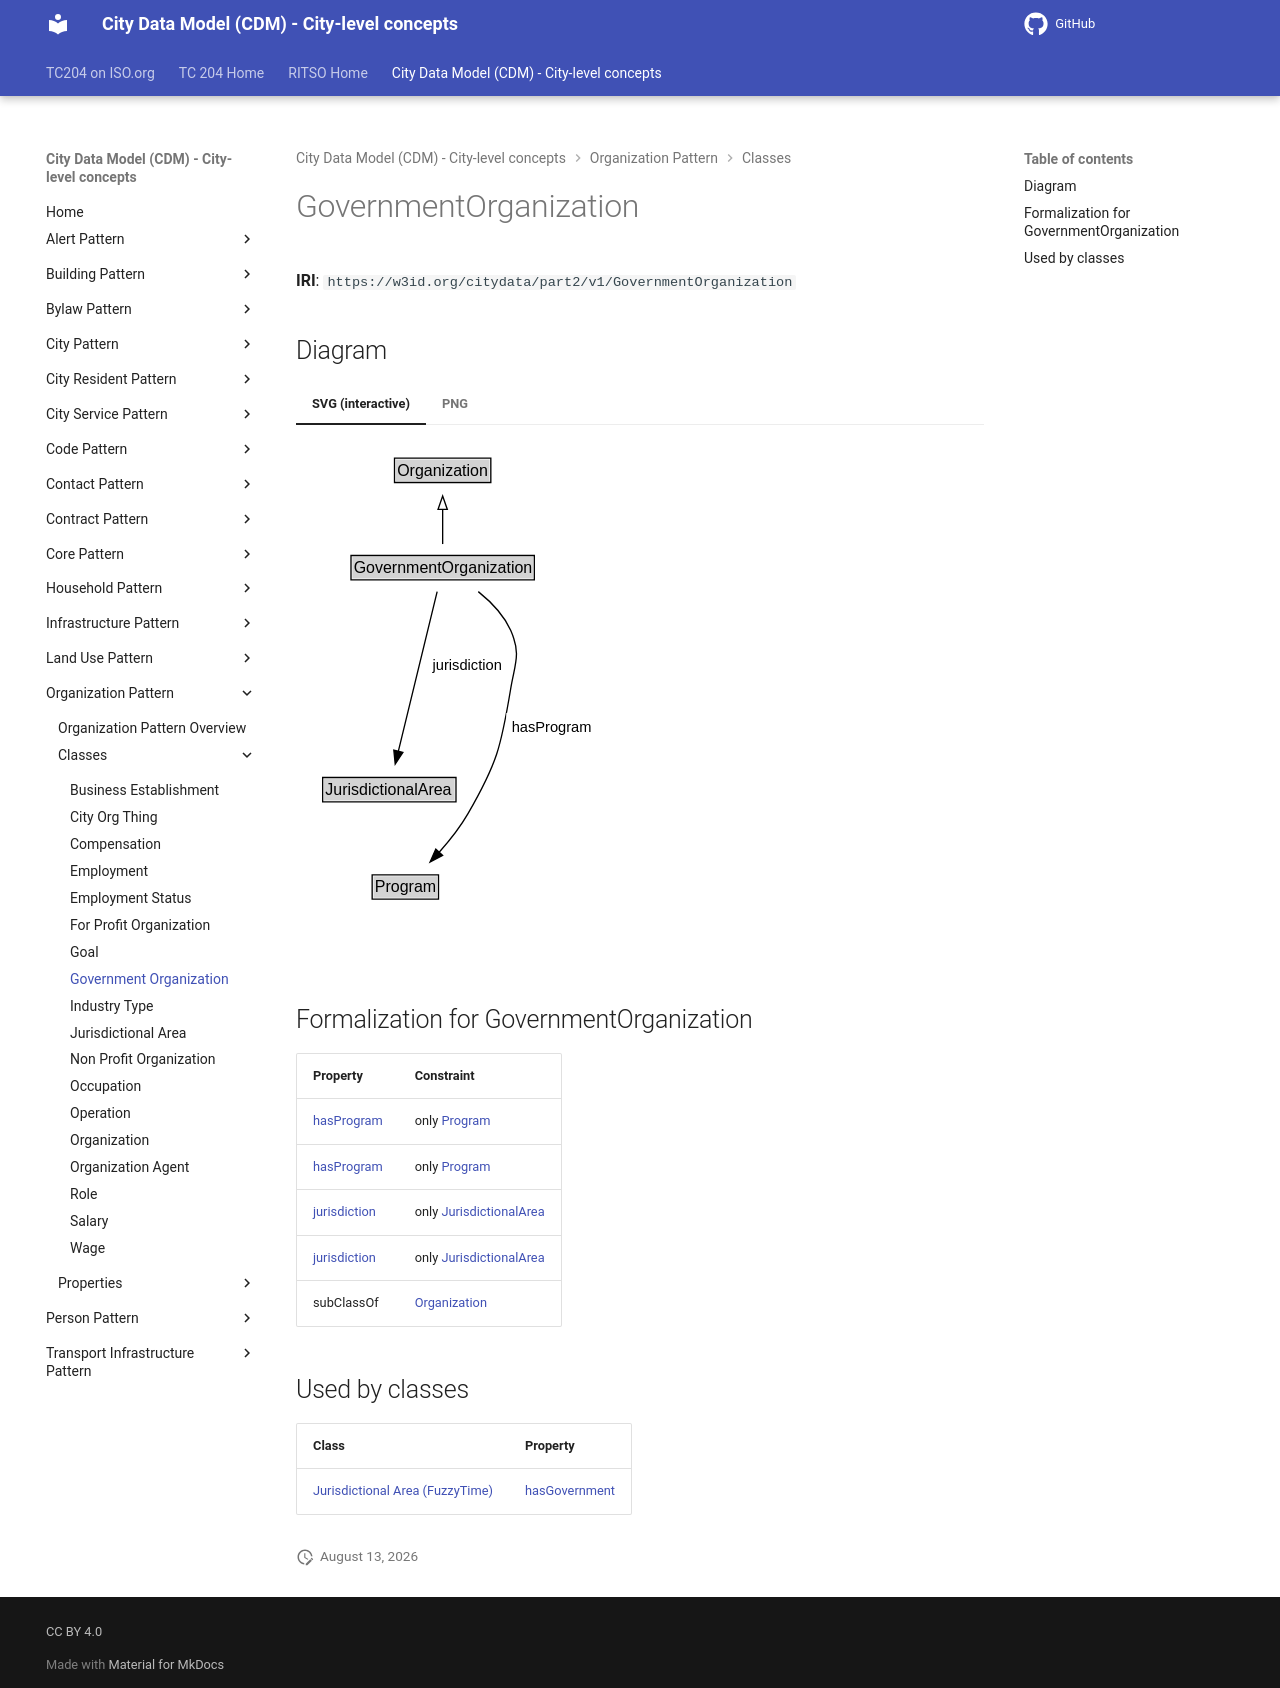

repository: ISO-TC204/ontology-cdm-p2 · page: v1.3.2-alpha.1/classes/GovernmentOrganization/index.html · generator: mkdocs

# GovernmentOrganization

**IRI**: `https://w3id.org/citydata/part2/v1/GovernmentOrganization`


## Diagram

=== "SVG (interactive)"

    <!-- Generated by graphviz version 14.1.3 (20260303.0454)
     -->
    <!-- Pages: 1 -->
    <svg width="229pt" height="373pt"
     viewBox="0.00 0.00 229.00 373.00" xmlns="http://www.w3.org/2000/svg" xmlns:xlink="http://www.w3.org/1999/xlink">
    <g id="graph0" class="graph" transform="scale(1 1) rotate(0) translate(4 368.5)">
    <polygon fill="white" stroke="none" points="-4,4 -4,-368.5 225,-368.5 225,4 -4,4"/>
    <g id="clust3" class="cluster">
    <title>cluster_associated</title>
    </g>
    <!-- Organization -->
    <g id="node1" class="node">
    <title>Organization</title>
    <g id="a_node1"><a xlink:href="../Organization" xlink:title="&lt;TABLE&gt;">
    <polygon fill="lightgray" stroke="none" points="70.88,-338.38 70.88,-354.62 141.12,-354.62 141.12,-338.38 70.88,-338.38"/>
    <text xml:space="preserve" text-anchor="start" x="71.88" y="-342.38" font-family="Arial" font-size="12.00">Organization</text>
    <polygon fill="none" stroke="black" points="69.88,-337.38 69.88,-355.62 142.12,-355.62 142.12,-337.38 69.88,-337.38"/>
    </a>
    </g>
    </g>
    <!-- GovernmentOrganization -->
    <g id="node2" class="node">
    <title>GovernmentOrganization</title>
    <g id="a_node2"><a xlink:href="../GovernmentOrganization" xlink:title="&lt;TABLE&gt;">
    <polygon fill="lightgray" stroke="none" points="38.25,-265.38 38.25,-281.62 173.75,-281.62 173.75,-265.38 38.25,-265.38"/>
    <text xml:space="preserve" text-anchor="start" x="39.25" y="-269.38" font-family="Arial" font-size="12.00">GovernmentOrganization</text>
    <polygon fill="none" stroke="black" points="37.25,-264.38 37.25,-282.62 174.75,-282.62 174.75,-264.38 37.25,-264.38"/>
    </a>
    </g>
    </g>
    <!-- GovernmentOrganization&#45;&gt;Organization -->
    <g id="edge1" class="edge">
    <title>GovernmentOrganization&#45;&gt;Organization</title>
    <path fill="none" stroke="black" d="M106,-291.21C106,-298.97 106,-308.42 106,-317.24"/>
    <polygon fill="none" stroke="black" points="102.5,-317.16 106,-327.16 109.5,-317.16 102.5,-317.16"/>
    </g>
    <!-- Invis -->
    <!-- GovernmentOrganization&#45;&gt;Invis -->
    <!-- JurisdictionalArea -->
    <g id="node4" class="node">
    <title>JurisdictionalArea</title>
    <g id="a_node4"><a xlink:href="../JurisdictionalArea" xlink:title="&lt;TABLE&gt;">
    <polygon fill="lightgray" stroke="none" points="17,-98.88 17,-115.12 115,-115.12 115,-98.88 17,-98.88"/>
    <text xml:space="preserve" text-anchor="start" x="18" y="-102.88" font-family="Arial" font-size="12.00">JurisdictionalArea</text>
    <polygon fill="none" stroke="black" points="16,-97.88 16,-116.12 116,-116.12 116,-97.88 16,-97.88"/>
    </a>
    </g>
    </g>
    <!-- GovernmentOrganization&#45;&gt;JurisdictionalArea -->
    <g id="edge6" class="edge">
    <title>GovernmentOrganization&#45;&gt;JurisdictionalArea</title>
    <path fill="none" stroke="black" d="M101.87,-255.52C94.98,-227.17 81.07,-169.97 72.74,-135.72"/>
    <polygon fill="black" stroke="black" points="76.17,-135.01 70.41,-126.12 69.37,-136.66 76.17,-135.01"/>
    <polygon fill="white" stroke="none" points="94.43,-189.75 94.43,-211.25 152.68,-211.25 152.68,-189.75 94.43,-189.75"/>
    <text xml:space="preserve" text-anchor="start" x="98.43" y="-196.75" font-family="Arial" font-size="11.00">jurisdiction</text>
    </g>
    <!-- Program -->
    <g id="node5" class="node">
    <title>Program</title>
    <g id="a_node5"><a xlink:href="../Program" xlink:title="&lt;TABLE&gt;">
    <polygon fill="lightgray" stroke="none" points="54.12,-25.88 54.12,-42.12 101.88,-42.12 101.88,-25.88 54.12,-25.88"/>
    <text xml:space="preserve" text-anchor="start" x="55.12" y="-29.88" font-family="Arial" font-size="12.00">Program</text>
    <polygon fill="none" stroke="black" points="53.12,-24.88 53.12,-43.12 102.88,-43.12 102.88,-24.88 53.12,-24.88"/>
    </a>
    </g>
    </g>
    <!-- GovernmentOrganization&#45;&gt;Program -->
    <g id="edge5" class="edge">
    <title>GovernmentOrganization&#45;&gt;Program</title>
    <path fill="none" stroke="black" d="M132.72,-255.52C142.24,-247.92 151.86,-238.05 157,-226.5 164.95,-208.63 160.21,-201.79 157,-182.5 149.79,-139.17 146.94,-127.05 125,-89 119.1,-78.77 111.11,-68.7 103.39,-60.07"/>
    <polygon fill="black" stroke="black" points="105.96,-57.69 96.57,-52.77 100.84,-62.47 105.96,-57.69"/>
    <polygon fill="white" stroke="none" points="153.75,-143 153.75,-164.5 221,-164.5 221,-143 153.75,-143"/>
    <text xml:space="preserve" text-anchor="start" x="157.75" y="-150" font-family="Arial" font-size="11.00">hasProgram</text>
    </g>
    <!-- Invis&#45;&gt;JurisdictionalArea -->
    <!-- JurisdictionalArea&#45;&gt;Program -->
    </g>
    </svg>


=== "PNG"

    ![GovernmentOrganization Diagram](../diagrams/GovernmentOrganization.dot.png)



## Formalization for GovernmentOrganization

| Property | Constraint |
|----------|------------|
| [hasProgram](../properties/hasProgram.md) | only [Program](Program.md) |
| [hasProgram](../properties/hasProgram.md) | only [Program](https://w3id.org/citydata/part2/v1/Program) |
| [jurisdiction](../properties/jurisdiction.md) | only [JurisdictionalArea](JurisdictionalArea.md) |
| [jurisdiction](../properties/jurisdiction.md) | only [JurisdictionalArea](https://w3id.org/citydata/part2/v1/JurisdictionalArea) |
| subClassOf | [Organization](Organization.md) |

## Used by classes

| Class | Property |
|-------|----------|
| [Jurisdictional Area (FuzzyTime)](JurisdictionalArea.md) | [hasGovernment](../properties/hasGovernment.md) |
